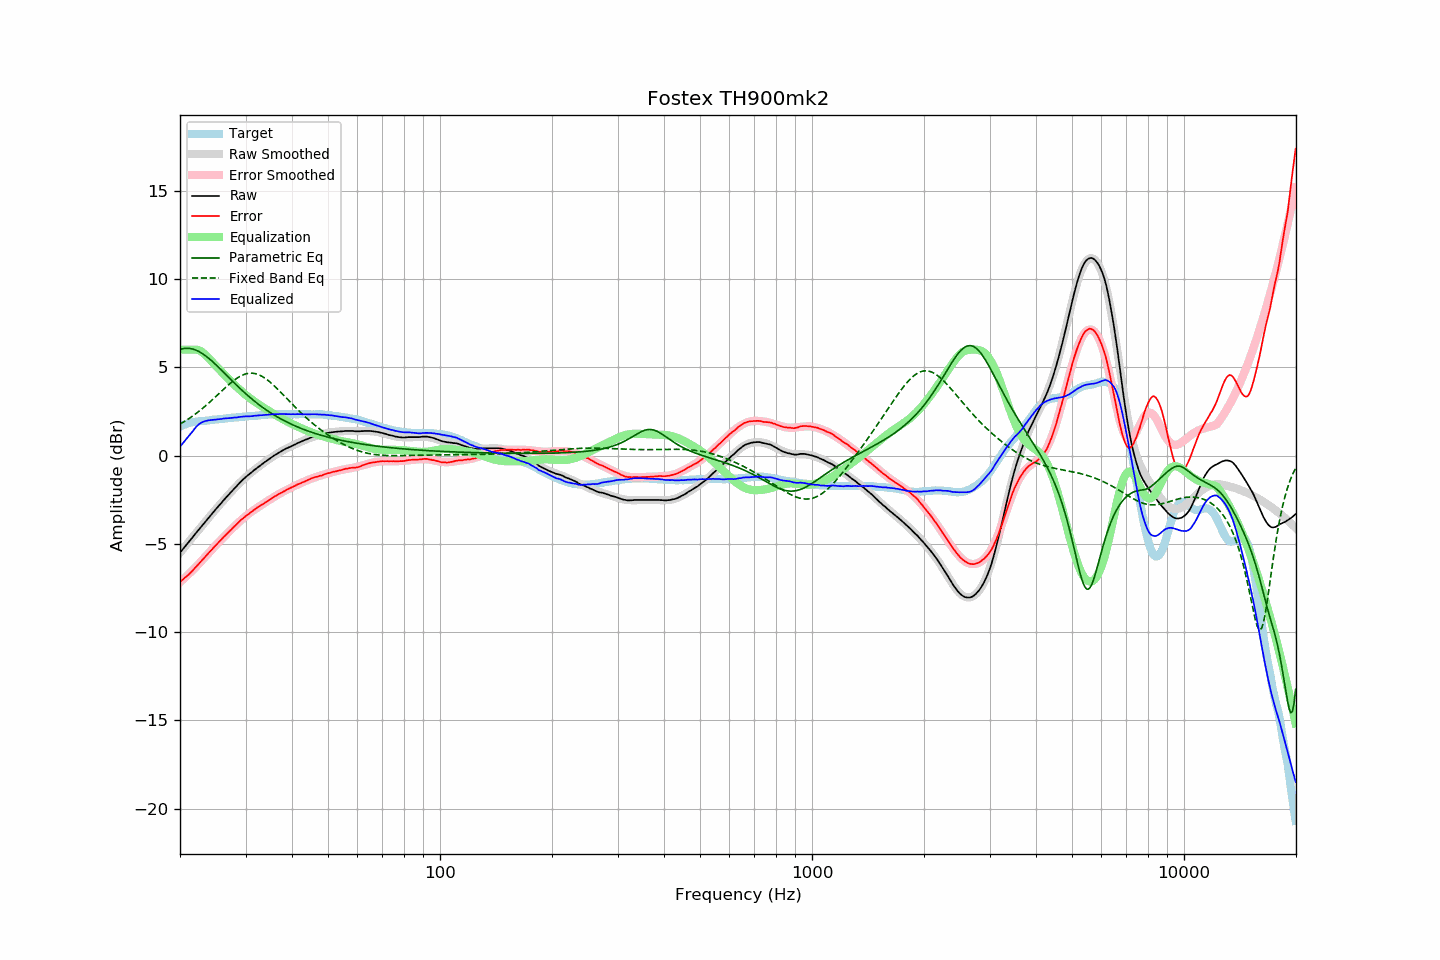

Data behind this chart, as committed beside it:
frequency, raw, error, smoothed, error_smoothed, equalization, parametric_eq, fixed_band_eq, equalized_raw, equalized_smoothed, target
20.00, -5.51, -7.15, -5.51, -7.17, 6.00, 6.01, 1.78, 0.49, 0.49, 1.64
20.20, -5.40, -7.08, -5.39, -7.09, 6.00, 6.04, 1.83, 0.60, 0.61, 1.68
20.40, -5.28, -7.01, -5.28, -7.01, 6.00, 6.06, 1.89, 0.72, 0.72, 1.72
20.61, -5.17, -6.92, -5.17, -6.93, 6.00, 6.07, 1.94, 0.83, 0.83, 1.75
20.81, -5.05, -6.85, -5.06, -6.84, 6.00, 6.08, 2.00, 0.95, 0.94, 1.79
21.02, -4.95, -6.78, -4.94, -6.75, 6.00, 6.07, 2.06, 1.05, 1.06, 1.83
21.23, -4.84, -6.69, -4.83, -6.67, 6.00, 6.07, 2.12, 1.16, 1.17, 1.85
21.44, -4.72, -6.60, -4.72, -6.58, 6.00, 6.05, 2.18, 1.28, 1.28, 1.87
21.66, -4.62, -6.51, -4.61, -6.49, 6.00, 6.03, 2.25, 1.38, 1.39, 1.89
21.87, -4.49, -6.40, -4.50, -6.39, 6.00, 6.00, 2.31, 1.51, 1.50, 1.90
22.09, -4.38, -6.31, -4.39, -6.30, 6.00, 5.97, 2.38, 1.62, 1.61, 1.92
22.31, -4.27, -6.21, -4.28, -6.21, 5.99, 5.93, 2.45, 1.71, 1.71, 1.93
22.54, -4.17, -6.11, -4.17, -6.11, 5.95, 5.88, 2.52, 1.79, 1.79, 1.94
22.76, -4.05, -6.01, -4.05, -6.01, 5.91, 5.83, 2.59, 1.85, 1.85, 1.95
22.99, -3.95, -5.90, -3.94, -5.90, 5.84, 5.77, 2.67, 1.90, 1.90, 1.95
23.22, -3.84, -5.80, -3.83, -5.80, 5.77, 5.71, 2.75, 1.93, 1.93, 1.96
23.45, -3.72, -5.69, -3.72, -5.70, 5.68, 5.64, 2.82, 1.96, 1.96, 1.97
23.69, -3.62, -5.60, -3.61, -5.60, 5.60, 5.57, 2.90, 1.98, 1.98, 1.98
23.92, -3.50, -5.49, -3.50, -5.50, 5.50, 5.50, 2.98, 2.00, 2.00, 1.99
24.16, -3.39, -5.40, -3.40, -5.40, 5.40, 5.42, 3.07, 2.01, 2.01, 2.01
24.40, -3.28, -5.31, -3.29, -5.30, 5.30, 5.34, 3.15, 2.02, 2.02, 2.03
24.65, -3.18, -5.20, -3.18, -5.21, 5.21, 5.26, 3.23, 2.03, 2.03, 2.03
24.89, -3.07, -5.11, -3.07, -5.11, 5.11, 5.17, 3.32, 2.04, 2.04, 2.04
25.14, -2.96, -5.01, -2.97, -5.01, 5.01, 5.09, 3.40, 2.05, 2.05, 2.05
25.39, -2.86, -4.92, -2.86, -4.92, 4.92, 5.00, 3.49, 2.06, 2.06, 2.06
25.65, -2.76, -4.83, -2.76, -4.83, 4.83, 4.91, 3.58, 2.07, 2.07, 2.08
25.91, -2.66, -4.73, -2.65, -4.73, 4.73, 4.82, 3.66, 2.07, 2.08, 2.07
26.16, -2.54, -4.63, -2.55, -4.64, 4.64, 4.73, 3.75, 2.10, 2.09, 2.08
26.43, -2.45, -4.54, -2.45, -4.55, 4.55, 4.64, 3.83, 2.10, 2.10, 2.09
26.69, -2.35, -4.45, -2.34, -4.45, 4.45, 4.55, 3.91, 2.11, 2.11, 2.10
26.96, -2.25, -4.37, -2.24, -4.36, 4.36, 4.45, 4.00, 2.11, 2.12, 2.12
27.23, -2.15, -4.28, -2.14, -4.27, 4.27, 4.36, 4.07, 2.12, 2.13, 2.13
27.50, -2.05, -4.19, -2.04, -4.18, 4.18, 4.27, 4.15, 2.13, 2.14, 2.14
27.77, -1.94, -4.08, -1.94, -4.09, 4.09, 4.18, 4.22, 2.14, 2.14, 2.14
28.05, -1.84, -4.00, -1.84, -4.00, 4.00, 4.09, 4.29, 2.15, 2.15, 2.16
28.33, -1.75, -3.91, -1.75, -3.91, 3.91, 4.00, 4.36, 2.16, 2.16, 2.16
28.62, -1.66, -3.82, -1.66, -3.83, 3.83, 3.91, 4.42, 2.17, 2.17, 2.17
28.90, -1.55, -3.73, -1.56, -3.74, 3.74, 3.83, 4.47, 2.19, 2.18, 2.18
29.19, -1.47, -3.64, -1.47, -3.66, 3.66, 3.74, 4.52, 2.20, 2.19, 2.18
29.48, -1.37, -3.58, -1.39, -3.58, 3.58, 3.66, 4.56, 2.21, 2.19, 2.21
29.78, -1.30, -3.50, -1.30, -3.50, 3.50, 3.57, 4.60, 2.21, 2.20, 2.20
30.08, -1.21, -3.42, -1.22, -3.43, 3.43, 3.49, 4.62, 2.22, 2.21, 2.21
30.38, -1.14, -3.35, -1.14, -3.35, 3.35, 3.41, 4.65, 2.22, 2.22, 2.21
30.68, -1.07, -3.30, -1.06, -3.28, 3.28, 3.33, 4.66, 2.22, 2.22, 2.23
30.99, -0.99, -3.22, -0.98, -3.22, 3.22, 3.26, 4.66, 2.23, 2.23, 2.23
31.30, -0.92, -3.15, -0.91, -3.15, 3.15, 3.18, 4.66, 2.23, 2.24, 2.24
31.61, -0.84, -3.08, -0.84, -3.09, 3.09, 3.10, 4.65, 2.25, 2.25, 2.25
31.93, -0.77, -3.02, -0.77, -3.02, 3.02, 3.03, 4.63, 2.26, 2.26, 2.26
32.24, -0.69, -2.95, -0.70, -2.96, 2.96, 2.96, 4.61, 2.27, 2.27, 2.26
32.57, -0.63, -2.90, -0.63, -2.90, 2.90, 2.89, 4.58, 2.27, 2.27, 2.27
32.89, -0.55, -2.84, -0.56, -2.84, 2.84, 2.82, 4.53, 2.28, 2.28, 2.28
33.22, -0.50, -2.79, -0.49, -2.78, 2.78, 2.75, 4.49, 2.28, 2.29, 2.29
33.55, -0.42, -2.72, -0.42, -2.72, 2.72, 2.69, 4.43, 2.29, 2.30, 2.30
33.89, -0.36, -2.66, -0.36, -2.66, 2.66, 2.62, 4.37, 2.30, 2.30, 2.31
34.23, -0.30, -2.61, -0.29, -2.60, 2.60, 2.56, 4.31, 2.31, 2.31, 2.32
34.57, -0.23, -2.55, -0.23, -2.54, 2.54, 2.50, 4.24, 2.32, 2.32, 2.32
34.92, -0.17, -2.49, -0.16, -2.49, 2.49, 2.44, 4.16, 2.32, 2.33, 2.32
35.27, -0.10, -2.43, -0.10, -2.43, 2.43, 2.38, 4.08, 2.33, 2.33, 2.33
35.62, -0.04, -2.37, -0.04, -2.37, 2.37, 2.33, 4.00, 2.34, 2.34, 2.34
35.97, 0.03, -2.31, 0.02, -2.32, 2.32, 2.27, 3.92, 2.34, 2.34, 2.34
... 635 more rows
